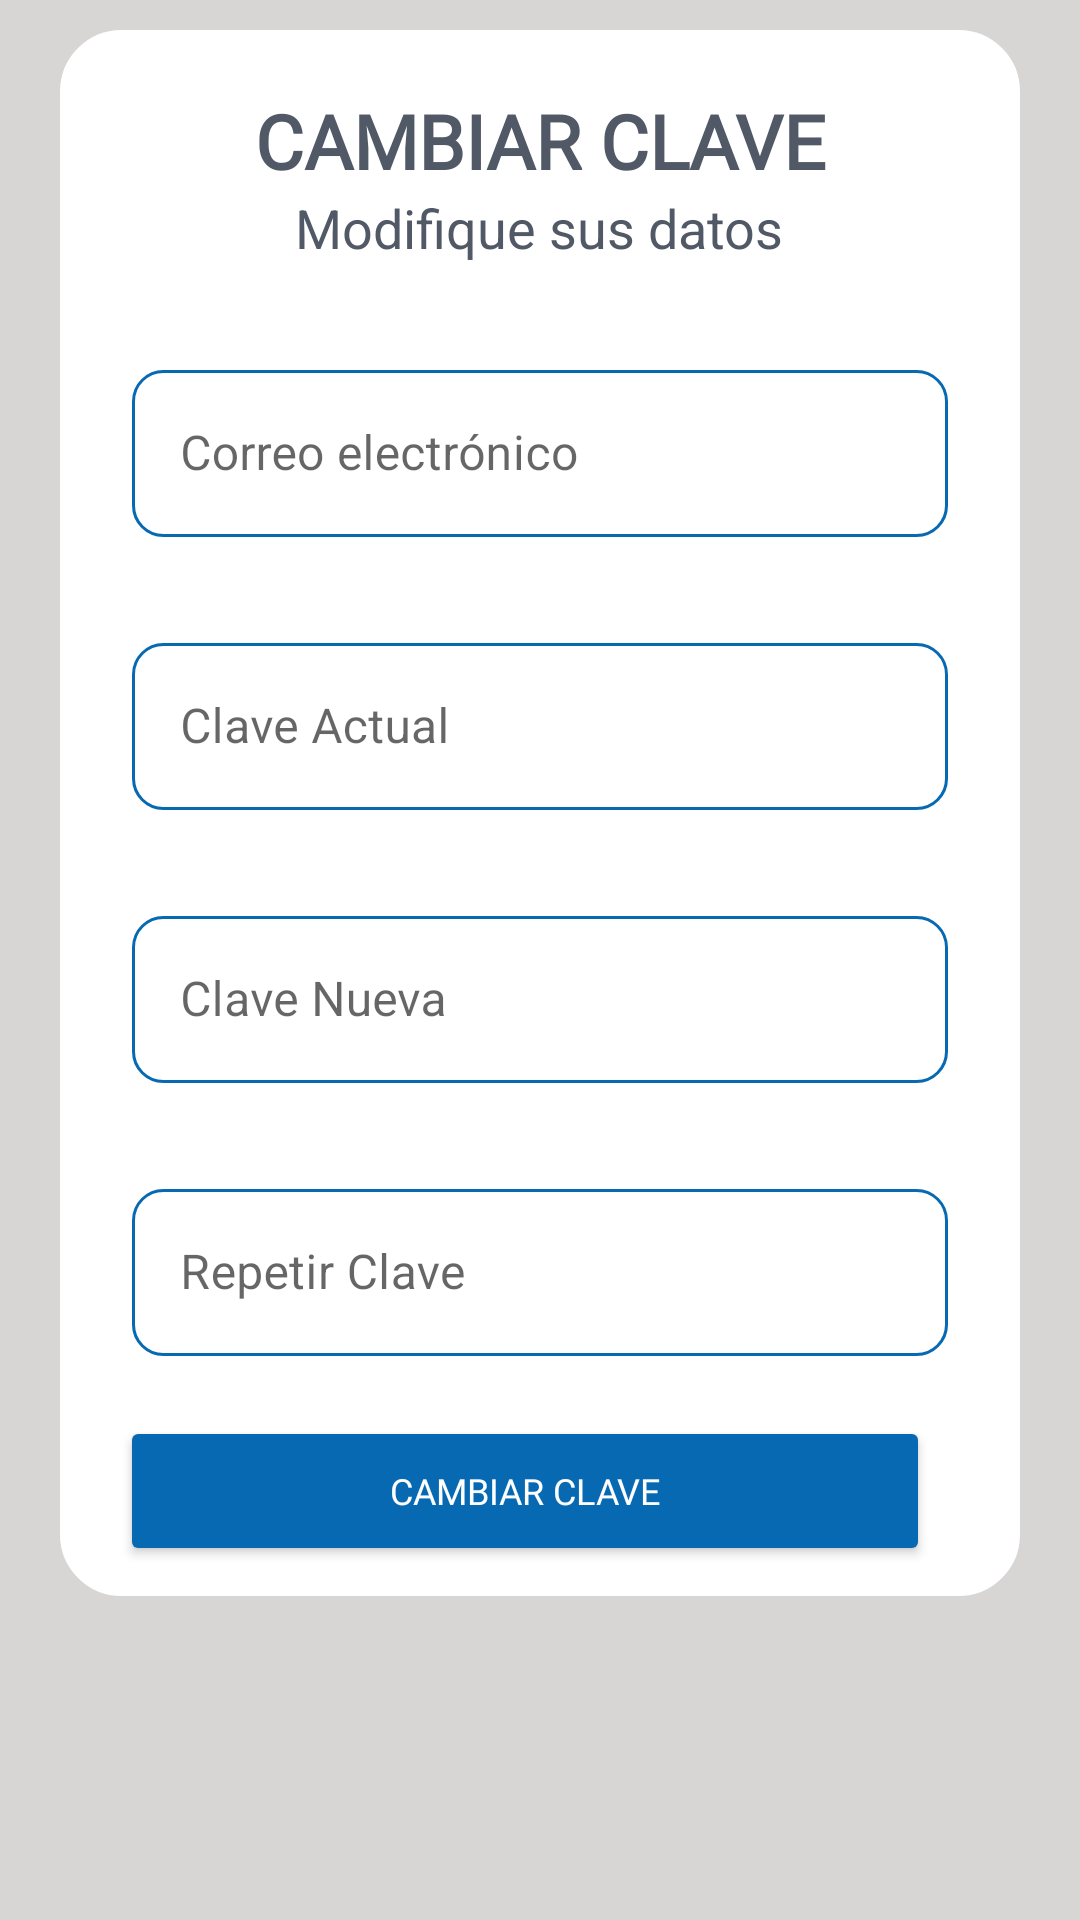

Here is an Android app screen rendered from its layout file. Give the layout XML and the strings, colors and styles it references.
<!-- AndroidManifest.xml: application theme Theme.ArtesaniasClient.NoActionBar -->
<!-- res/layout/fragment_cambiar_clave.xml -->
<?xml version="1.0" encoding="utf-8"?>
<FrameLayout xmlns:android="http://schemas.android.com/apk/res/android"
    xmlns:tools="http://schemas.android.com/tools"
    android:layout_width="match_parent"
    android:layout_height="match_parent"
    android:background="#D8D5D5"
    tools:context=".fragments.fragment_cambiar_clave">

    <ScrollView
        android:layout_width="match_parent"
        android:layout_height="match_parent"
        android:scrollbars="vertical"
        android:fillViewport="true"
        tools:ignore="UselessParent">

        <LinearLayout
            android:layout_width="match_parent"
            android:layout_height="wrap_content"
            android:orientation="vertical">

            <RelativeLayout
                android:layout_width="match_parent"
                android:layout_height="wrap_content"
                android:layout_marginStart="20dp"
                android:layout_marginTop="10dp"
                android:layout_marginEnd="20dp"
                android:layout_marginBottom="10dp"
                android:background="@drawable/fondo2">

                <TextView
                    android:id="@+id/title"
                    android:layout_width="match_parent"
                    android:layout_height="wrap_content"
                    android:layout_marginTop="20dp"
                    android:fontFamily="@font/alfa_slab_one"
                    android:text="@string/infocambiarclave"
                    android:textAlignment="center"
                    android:textAllCaps="true"
                    android:textColor="#525966"
                    android:textSize="25sp"
                    android:textStyle="bold"
                    tools:ignore="MissingConstraints"
                    tools:layout_editor_absoluteY="88dp" />

                <TextView
                    android:id="@+id/textView2"
                    android:layout_width="wrap_content"
                    android:layout_height="wrap_content"
                    android:layout_below="@+id/title"
                    android:layout_centerInParent="true"
                    android:text="@string/desctitleinfo"
                    android:textColor="#525966"
                    android:textSize="18sp" />

                <com.google.android.material.textfield.TextInputLayout
                    android:id="@+id/mainemail"
                    style="@style/Widget.MaterialComponents.TextInputLayout.OutlinedBox"
                    android:layout_width="match_parent"
                    android:layout_height="wrap_content"
                    android:layout_below="@+id/textView2"
                    android:layout_marginStart="24dp"
                    android:layout_marginTop="30dp"
                    android:layout_marginEnd="24dp"
                    android:hint="@string/infoemail"
                    tools:ignore="MissingConstraints">

                    <com.google.android.material.textfield.TextInputEditText
                        android:id="@+id/email"
                        android:layout_width="match_parent"
                        android:layout_height="wrap_content"
                        android:background="@drawable/border3"
                        android:drawableStart="@drawable/icon_email"
                        android:drawablePadding="10dp"
                        android:drawableTint="#0669b2"
                        android:inputType="text"
                        android:enabled="false"
                        android:selectAllOnFocus="true" />
                </com.google.android.material.textfield.TextInputLayout>

                <com.google.android.material.textfield.TextInputLayout
                    android:id="@+id/mainclaveactual"
                    style="@style/Widget.MaterialComponents.TextInputLayout.OutlinedBox"
                    android:layout_width="match_parent"
                    android:layout_height="wrap_content"
                    android:layout_below="@+id/mainemail"
                    android:layout_marginStart="24dp"
                    android:layout_marginTop="30dp"
                    android:layout_marginEnd="24dp"
                    android:hint="@string/infopass"
                    android:imeActionLabel="@string/action_sign_in_short"
                    tools:ignore="MissingConstraints">

                    <com.google.android.material.textfield.TextInputEditText
                        android:id="@+id/claveactual"
                        android:layout_width="match_parent"
                        android:layout_height="wrap_content"
                        android:background="@drawable/border3"
                        android:drawableStart="@drawable/icon_password"
                        android:drawablePadding="10dp"
                        android:drawableTint="#0669b2"
                        android:imeOptions="actionDone"
                        android:inputType="textPassword" />
                </com.google.android.material.textfield.TextInputLayout>

                <com.google.android.material.textfield.TextInputLayout
                    android:id="@+id/mainclavenueva"
                    style="@style/Widget.MaterialComponents.TextInputLayout.OutlinedBox"
                    android:layout_width="match_parent"
                    android:layout_height="wrap_content"
                    android:layout_below="@+id/mainclaveactual"
                    android:layout_marginStart="24dp"
                    android:layout_marginTop="30dp"
                    android:layout_marginEnd="24dp"
                    android:hint="@string/infopassnew"
                    android:imeActionLabel="@string/action_sign_in_short"
                    tools:ignore="MissingConstraints">

                    <com.google.android.material.textfield.TextInputEditText
                        android:id="@+id/clavenueva"
                        android:layout_width="match_parent"
                        android:layout_height="wrap_content"
                        android:background="@drawable/border3"
                        android:drawableStart="@drawable/icon_password"
                        android:drawablePadding="10dp"
                        android:drawableTint="#0669b2"
                        android:imeOptions="actionDone"
                        android:inputType="textPassword" />
                </com.google.android.material.textfield.TextInputLayout>

                <com.google.android.material.textfield.TextInputLayout
                    android:id="@+id/mainrepclave"
                    style="@style/Widget.MaterialComponents.TextInputLayout.OutlinedBox"
                    android:layout_width="match_parent"
                    android:layout_height="wrap_content"
                    android:layout_below="@+id/mainclavenueva"
                    android:layout_marginStart="24dp"
                    android:layout_marginTop="30dp"
                    android:layout_marginEnd="24dp"
                    android:hint="@string/infopassrep"
                    android:imeActionLabel="@string/action_sign_in_short"
                    tools:ignore="MissingConstraints">

                    <com.google.android.material.textfield.TextInputEditText
                        android:id="@+id/repnueva"
                        android:layout_width="match_parent"
                        android:layout_height="wrap_content"
                        android:background="@drawable/border3"
                        android:drawableStart="@drawable/icon_password"
                        android:drawablePadding="10dp"
                        android:drawableTint="#0669b2"
                        android:imeOptions="actionDone"
                        android:inputType="textPassword" />
                </com.google.android.material.textfield.TextInputLayout>

                <LinearLayout
                    android:layout_width="match_parent"
                    android:layout_height="wrap_content"
                    android:layout_below="@+id/mainrepclave"
                    android:layout_marginStart="20dp"
                    android:layout_marginTop="20dp"
                    android:layout_marginEnd="20dp"
                    android:layout_marginBottom="10dp"
                    android:weightSum="2">

                    <Button
                        android:id="@+id/fcambiarclave"
                        android:layout_width="match_parent"
                        android:layout_height="50dp"
                        android:layout_marginEnd="10dp"
                        android:layout_weight="1"
                        android:backgroundTint="#0669b2"
                        android:fontFamily="@font/alfa_slab_one"
                        android:text="@string/infocambiarclave"
                        android:textColor="@color/white"
                        android:textSize="12sp"
                        tools:ignore="ButtonStyle" />

                </LinearLayout>

            </RelativeLayout>

        </LinearLayout>

    </ScrollView>
    <ProgressBar
        android:id="@+id/loading"
        android:layout_width="match_parent"
        android:layout_height="wrap_content"
        android:layout_gravity="center|center_vertical|center_horizontal"
        android:indeterminate="true"
        android:visibility="gone" />

</FrameLayout>
<!-- resources referenced by this layout -->
<resources>
  <color name="white">#FFFFFFFF</color>
  <!-- drawable border3 (drawable) -->
  <?xml version="1.0" encoding="utf-8"?>
  <shape android:shape="rectangle"
      xmlns:android="http://schemas.android.com/apk/res/android">
      <stroke android:color="#0669b2"
          android:width="1dp" />
      <corners android:radius="10dp" />
  </shape>
  <!-- drawable fondo2 (drawable) -->
  <?xml version="1.0" encoding="utf-8"?>
  <shape android:shape="rectangle"
      xmlns:android="http://schemas.android.com/apk/res/android">
      <stroke android:color="@color/white"
          android:width="1dp" />
      <solid android:color="@color/white"></solid>
      <corners android:radius="20dp"/>
  </shape>
  <string name="action_sign_in_short">Sign in</string>
  <string name="desctitleinfo">Modifique sus datos</string>
  <string name="infocambiarclave">Cambiar Clave</string>
  <string name="infoemail">Correo electrónico</string>
  <string name="infopass">Clave Actual</string>
  <string name="infopassnew">Clave Nueva</string>
  <string name="infopassrep">Repetir Clave</string>
  <style name="Theme.ArtesaniasClient.NoActionBar">
          <item name="windowActionBar">false</item>
          <item name="windowNoTitle">true</item>
      </style>
</resources>
